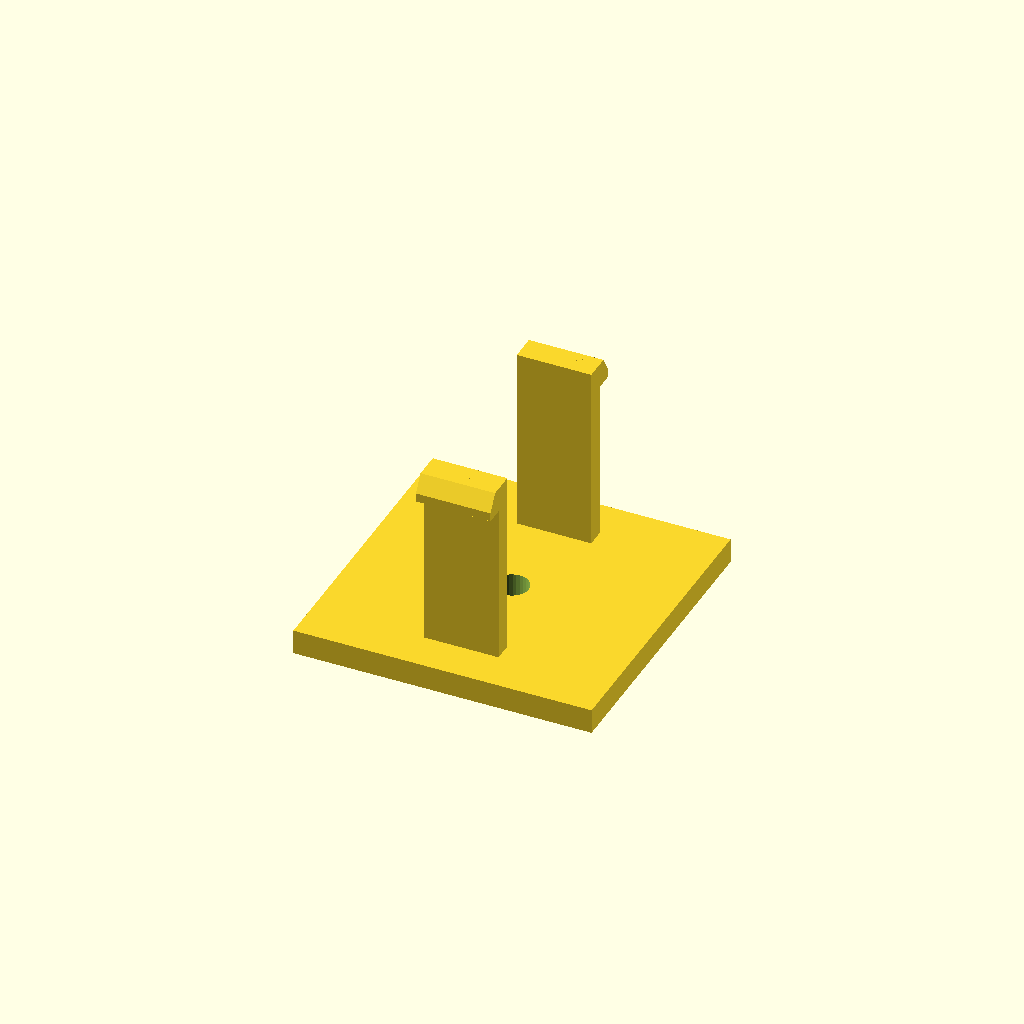
Cell 1 — every parameter at its default value.
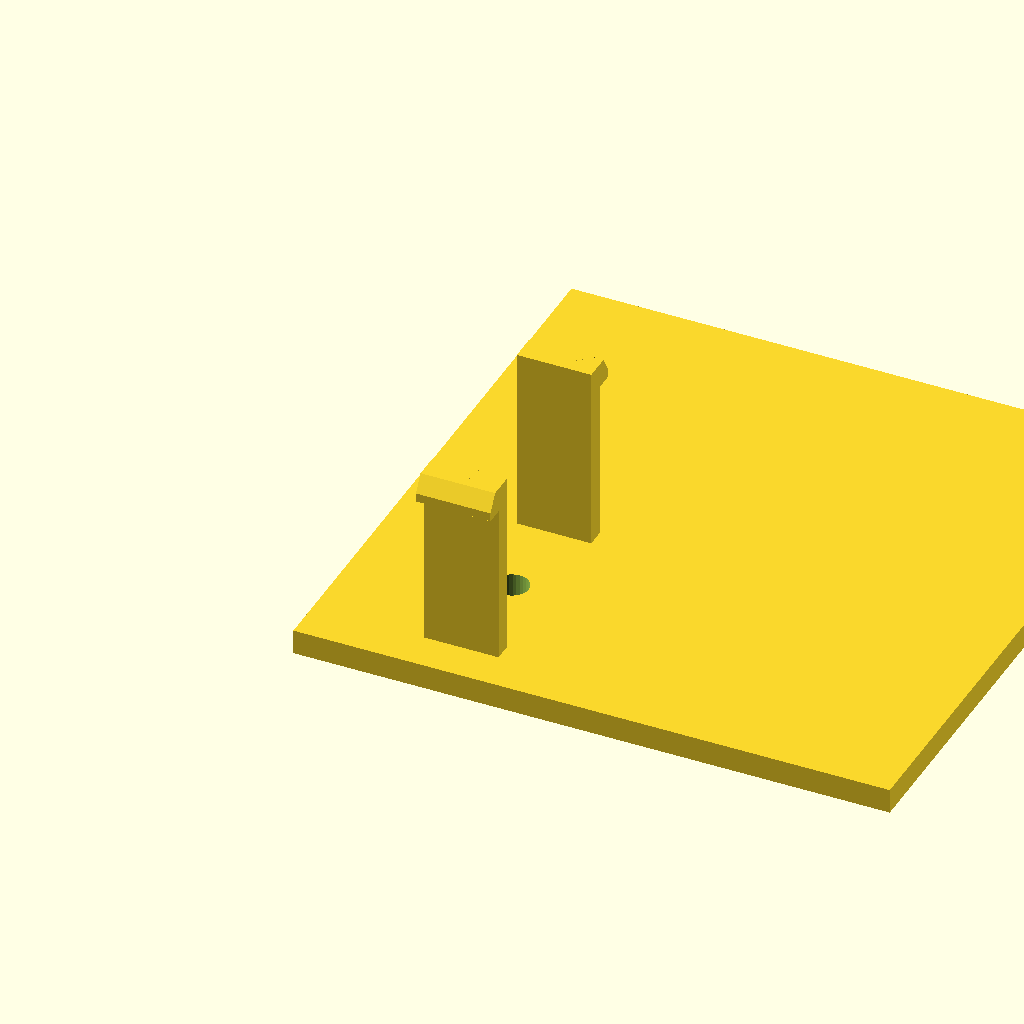
Cell 2 — base_d set to 96, the other parameters unchanged.
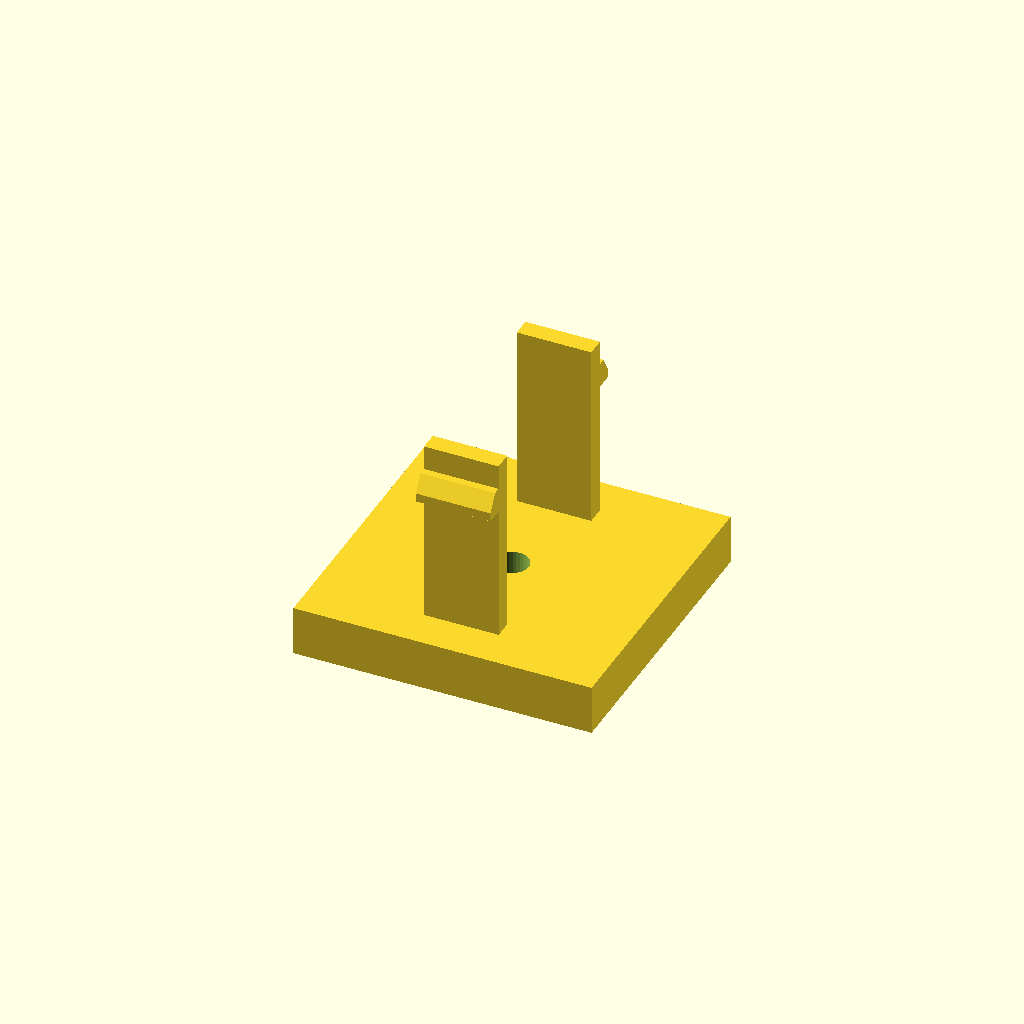
Cell 3: base_h = 8 (everything else at default).
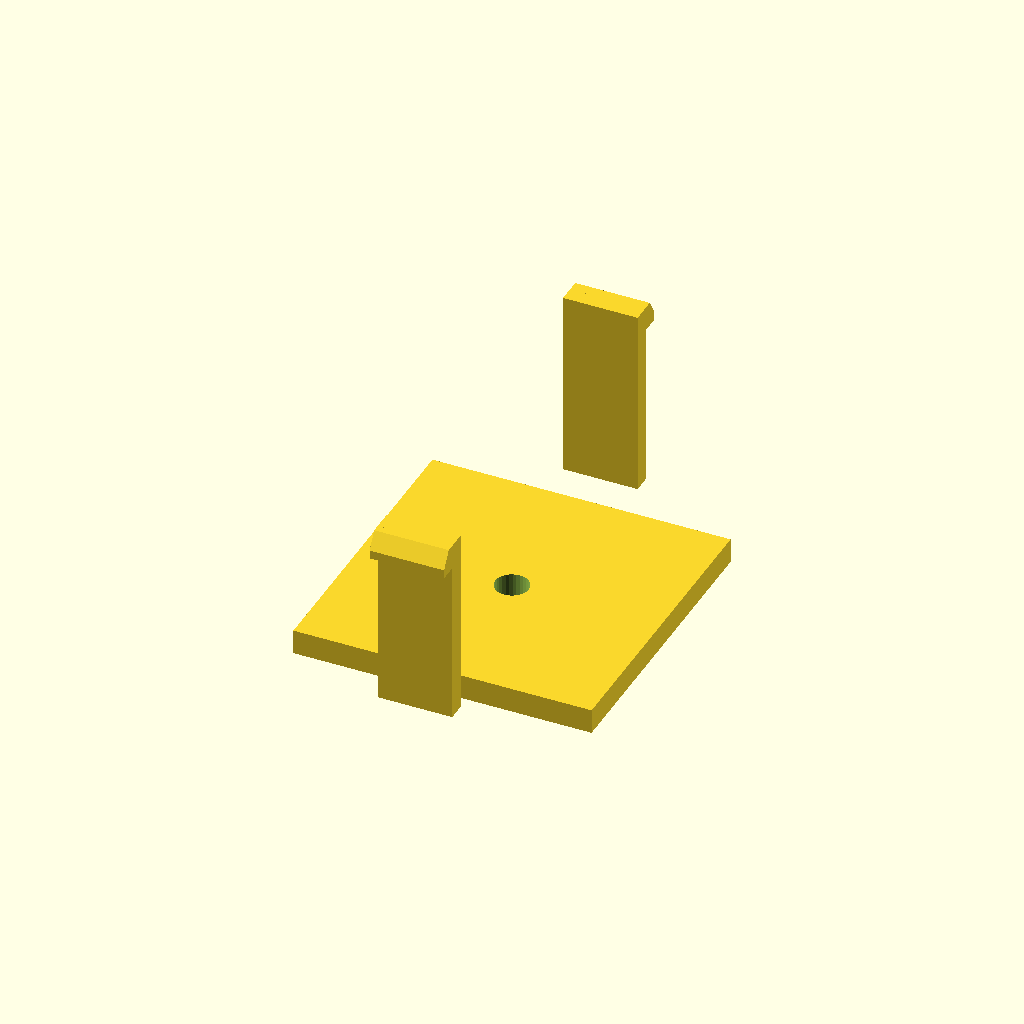
Cell 4 — span set to 64, the other parameters unchanged.
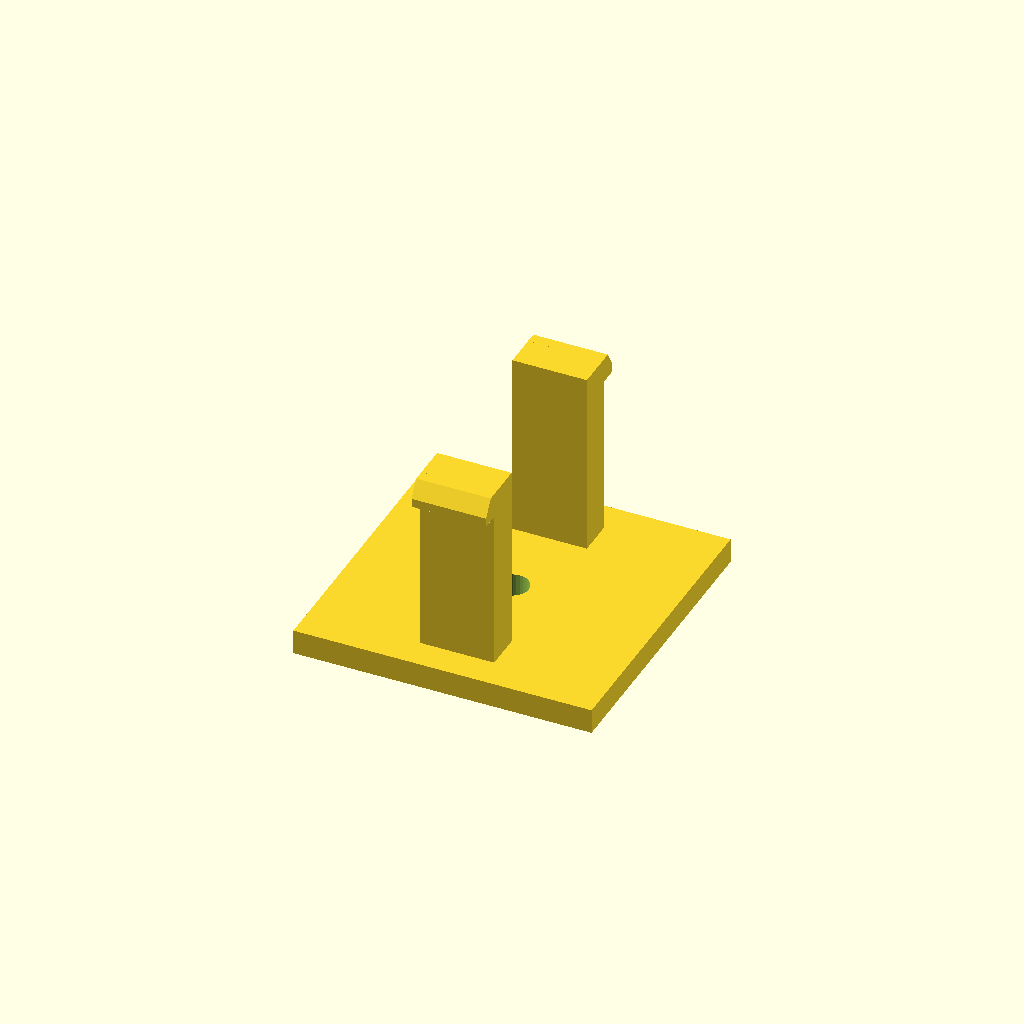
Cell 5: arm_t = 6 (everything else at default).
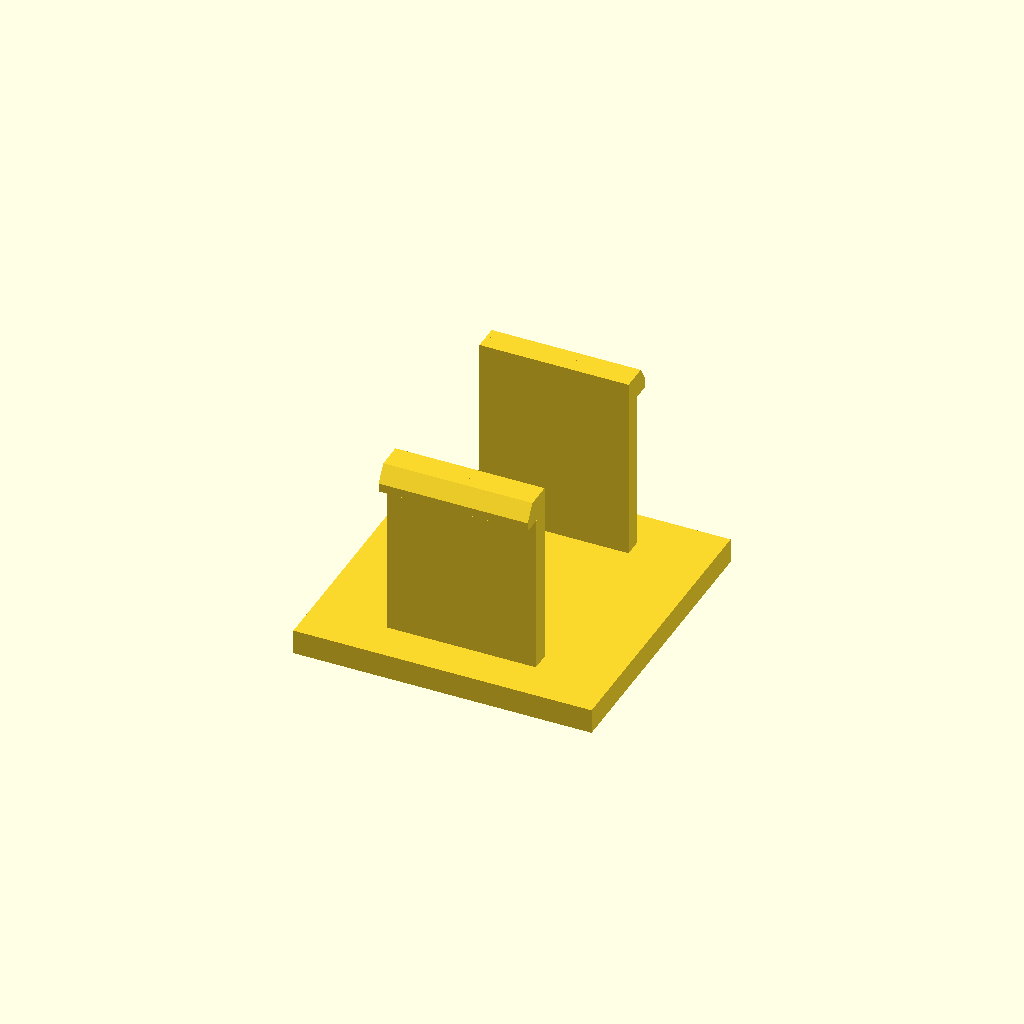
Cell 6: the same model with arm_d = 24.
All cells are drawn from one camera (rotation 55°, 0°, 25°, orthographic, colour scheme Cornfield), so only the parameter changes between them.
The OpenSCAD source (optional_data/data/gen3/snapfits/part_0009.scad):
$fn = 32;

// ----------------------------------------------------------------------
// Snap-fit latch: 2 arms, 30 mm tall, 3 mm undercut hooks
// ----------------------------------------------------------------------

// --- parameters (mm) ---
base_d = 48;              // base plate depth
base_h = 4;               // base plate thickness
span = 32;                // distance between opposite arms
arm_t = 3;                // arm thickness
arm_d = 12;               // arm width
height = 30;              // free arm length
head_len = 3;             // hook reach
head_h = 4;               // hook height
lead = 1.4;               // lead-in ramp thickness
bore_d = 5.4;             // base fixing bore
top_z = 34;               // height of the arm tips above the base

arms = 2;

difference() {
  union() {
    /* base plate, centred on the arm ring */
    translate([-24, -24, 0]) cube([base_d, base_d, base_h]);
    for (a = [0 : 360 / arms : 359]) rotate([0, 0, a]) {
    /* arm, sunk 0.5 mm into the base */
    translate([-arm_d / 2, span / 2 - arm_t / 2, base_h - 0.5]) cube([arm_d, arm_t, height + 0.5]);
    /* hook: a convex hull of a tall inner block and a thin outer lip
       gives a flat undercut below and a lead-in ramp on top */
    hull() {
      translate([-arm_d / 2, span / 2 + arm_t / 2 - 0.6, top_z - head_h]) cube([arm_d, lead + 0.4, head_h]);
      translate([-arm_d / 2, span / 2 + arm_t / 2 - 0.2, top_z - head_h]) cube([arm_d, head_len, lead]);
    }
    }
  }
  translate([0, 0, -2.5]) cylinder(h = base_h + 5, d = bore_d);
}
Customizer parameters (derived from the source; name, type, default, range or options):
base_d: number, default 48
base_h: number, default 4
span: number, default 32
arm_t: number, default 3
arm_d: number, default 12
height: number, default 30
head_len: number, default 3
head_h: number, default 4
lead: number, default 1.4
bore_d: number, default 5.4
top_z: number, default 34
arms: number, default 2
